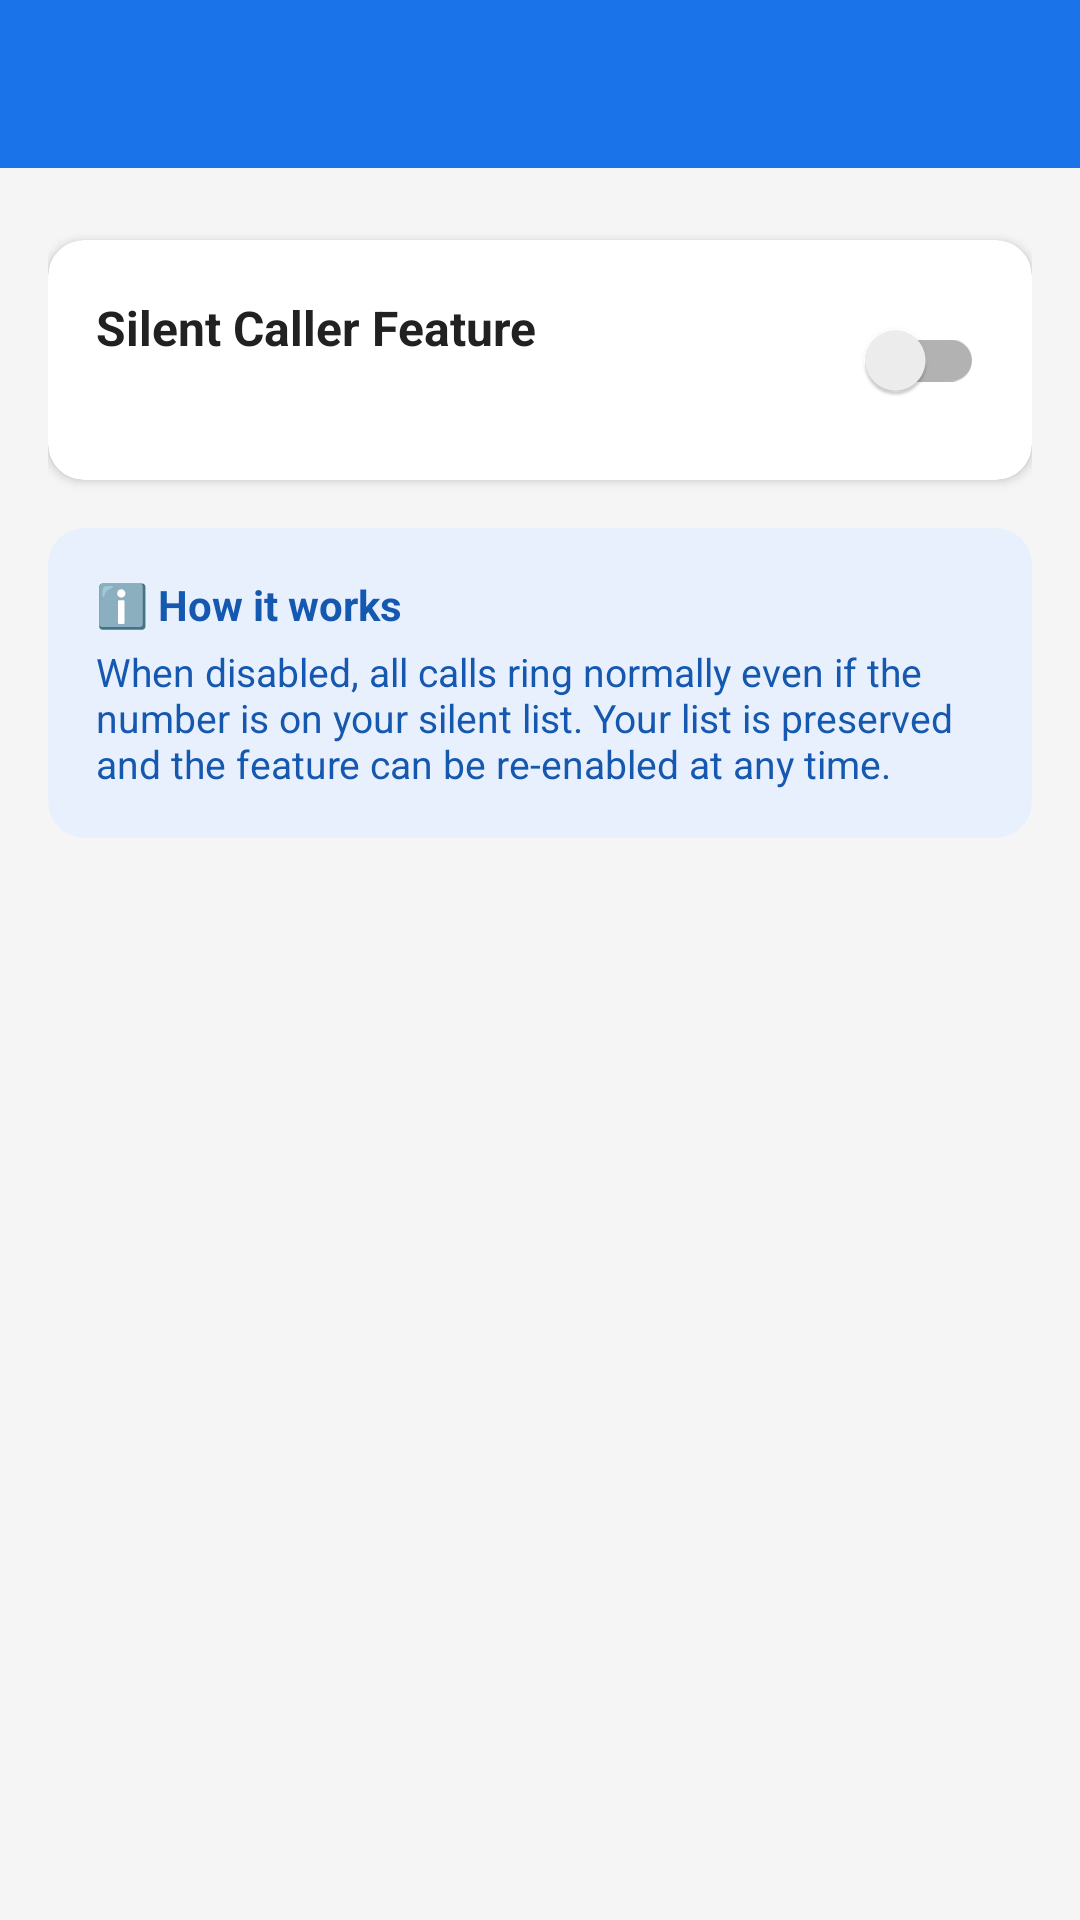

Here is an Android app screen rendered from its layout file. Give the layout XML and the strings, colors and styles it references.
<!-- AndroidManifest.xml: application theme Theme.SilentCaller -->
<!-- res/layout/activity_settings.xml -->
<?xml version="1.0" encoding="utf-8"?>
<LinearLayout
    xmlns:android="http://schemas.android.com/apk/res/android"
    xmlns:app="http://schemas.android.com/apk/res-auto"
    xmlns:tools="http://schemas.android.com/tools"
    android:layout_width="match_parent"
    android:layout_height="match_parent"
    android:background="@color/background"
    android:orientation="vertical"
    tools:context=".ui.SettingsActivity">

    
    <com.google.android.material.appbar.AppBarLayout
        android:layout_width="match_parent"
        android:layout_height="wrap_content">

        <com.google.android.material.appbar.MaterialToolbar
            android:id="@+id/toolbar"
            android:layout_width="match_parent"
            android:layout_height="?attr/actionBarSize"
            android:background="@color/colorPrimary"
            app:navigationIconTint="@android:color/white"
            app:titleTextColor="@android:color/white" />

    </com.google.android.material.appbar.AppBarLayout>

    <LinearLayout
        android:layout_width="match_parent"
        android:layout_height="wrap_content"
        android:orientation="vertical"
        android:padding="16dp">

        
        <com.google.android.material.card.MaterialCardView
            android:layout_width="match_parent"
            android:layout_height="wrap_content"
            android:layout_marginTop="8dp"
            app:cardCornerRadius="12dp"
            app:cardElevation="2dp">

            <LinearLayout
                android:layout_width="match_parent"
                android:layout_height="wrap_content"
                android:gravity="center_vertical"
                android:orientation="horizontal"
                android:padding="16dp">

                
                <LinearLayout
                    android:layout_width="0dp"
                    android:layout_height="wrap_content"
                    android:layout_weight="1"
                    android:orientation="vertical">

                    <TextView
                        android:layout_width="wrap_content"
                        android:layout_height="wrap_content"
                        android:text="@string/silent_feature_toggle_label"
                        android:textColor="@color/text_primary"
                        android:textSize="16sp"
                        android:textStyle="bold" />

                    <TextView
                        android:id="@+id/tv_status_description"
                        android:layout_width="wrap_content"
                        android:layout_height="wrap_content"
                        android:layout_marginTop="4dp"
                        android:textColor="@color/text_secondary"
                        android:textSize="13sp"
                        tools:text="Silent feature is ON" />

                </LinearLayout>

                
                <androidx.appcompat.widget.SwitchCompat
                    android:id="@+id/switch_feature_enabled"
                    android:layout_width="wrap_content"
                    android:layout_height="wrap_content"
                    android:layout_marginStart="16dp" />

            </LinearLayout>

        </com.google.android.material.card.MaterialCardView>

        
        <com.google.android.material.card.MaterialCardView
            android:layout_width="match_parent"
            android:layout_height="wrap_content"
            android:layout_marginTop="16dp"
            app:cardBackgroundColor="@color/colorPrimaryLight"
            app:cardCornerRadius="12dp"
            app:cardElevation="0dp">

            <LinearLayout
                android:layout_width="match_parent"
                android:layout_height="wrap_content"
                android:orientation="vertical"
                android:padding="16dp">

                <TextView
                    android:layout_width="wrap_content"
                    android:layout_height="wrap_content"
                    android:text="@string/settings_info_title"
                    android:textColor="@color/colorPrimaryDark"
                    android:textSize="14sp"
                    android:textStyle="bold" />

                <TextView
                    android:layout_width="wrap_content"
                    android:layout_height="wrap_content"
                    android:layout_marginTop="4dp"
                    android:text="@string/settings_info_body"
                    android:textColor="@color/colorPrimaryDark"
                    android:textSize="13sp" />

            </LinearLayout>

        </com.google.android.material.card.MaterialCardView>

    </LinearLayout>

</LinearLayout>
<!-- resources referenced by this layout -->
<resources>
  <color name="background">#F5F5F5</color>
  <color name="colorPrimary">#1A73E8</color>
  <color name="colorPrimaryDark">#1558B0</color>
  <color name="colorPrimaryLight">#E8F0FE</color>
  <color name="text_primary">#212121</color>
  <color name="text_secondary">#757575</color>
  <string name="settings_info_body">When disabled, all calls ring normally even if the number is on your silent list. Your list is preserved and the feature can be re-enabled at any time.</string>
  <string name="settings_info_title">ℹ️ How it works</string>
  <string name="silent_feature_toggle_label">Silent Caller Feature</string>
  <style name="Theme.SilentCaller" parent="Theme.MaterialComponents.Light.NoActionBar">
          <item name="colorPrimary">@color/colorPrimary</item>
          <item name="colorPrimaryDark">@color/colorPrimaryDark</item>
          <item name="colorAccent">@color/colorAccent</item>
          <item name="android:windowBackground">@color/background</item>
          <item name="android:statusBarColor">@color/colorPrimaryDark</item>
          <item name="colorSurface">@color/surface</item>
          <item name="colorError">@color/error_color</item>
      </style>
  <color name="colorAccent">#FF5722</color>
  <color name="surface">#FFFFFF</color>
  <color name="error_color">#D32F2F</color>
</resources>
